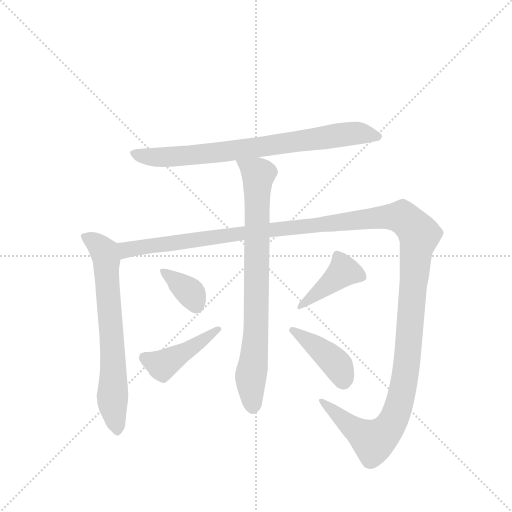
t = 0.00 s
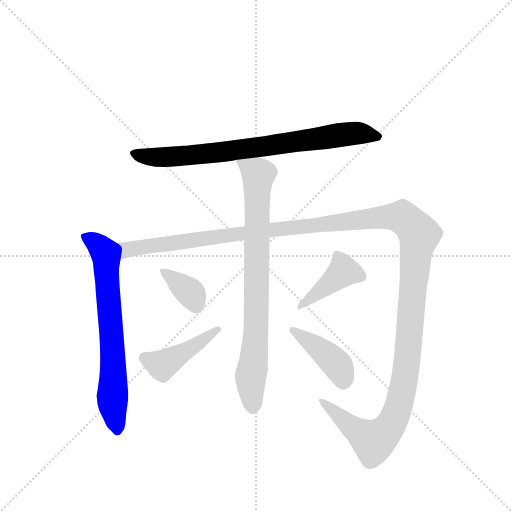
t = 1.48 s
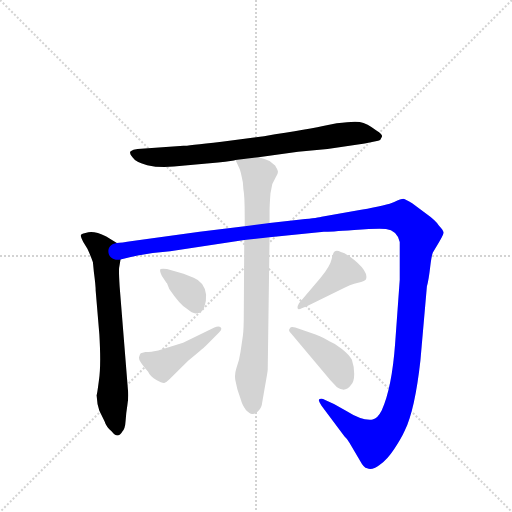
t = 2.95 s
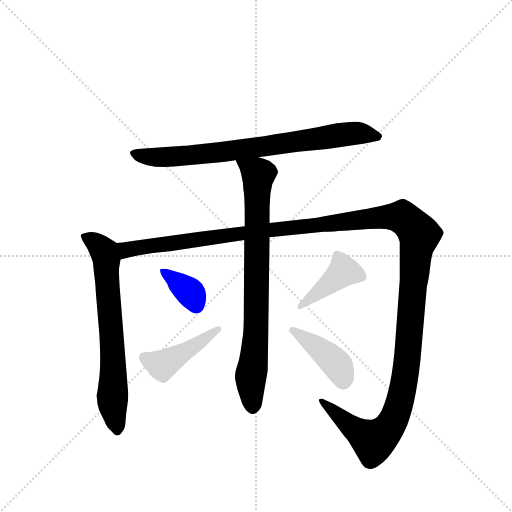
t = 4.43 s
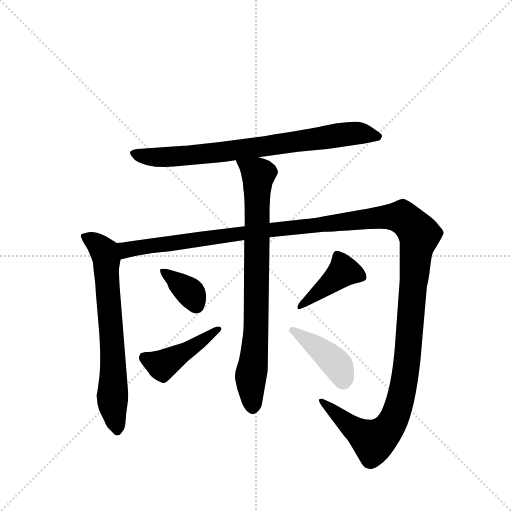
t = 5.90 s
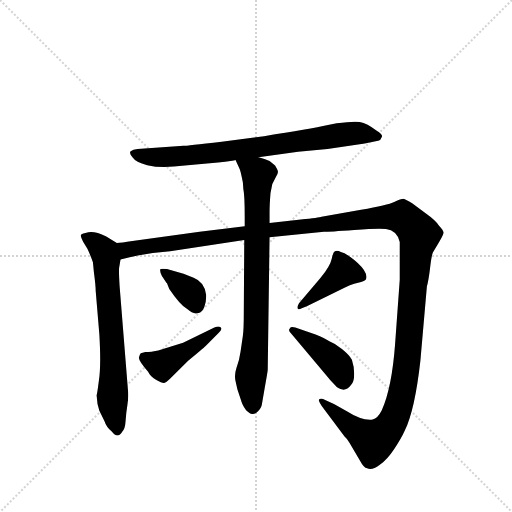
t = 7.38 s

The animated SVG that drew these frames (rendered in a browser with its animation timeline set to each time). Animation: 8 CSS @keyframes rules; one cycle of 7.38 s.

<svg version="1.1" viewBox="0 0 1024 1024" xmlns="http://www.w3.org/2000/svg">
  <g stroke="lightgray" stroke-dasharray="1,1" stroke-width="1" transform="scale(4, 4)">
    <line x1="0" y1="0" x2="256" y2="256"></line>
    <line x1="256" y1="0" x2="0" y2="256"></line>
    <line x1="128" y1="0" x2="128" y2="256"></line>
    <line x1="0" y1="128" x2="256" y2="128"></line>
  </g>
  <g transform="scale(0.92, -0.92) translate(60, -900)">
    <style type="text/css">
      
        @keyframes keyframes0 {
          from {
            stroke: blue;
            stroke-dashoffset: 787;
            stroke-width: 128;
          }
          72% {
            animation-timing-function: step-end;
            stroke: blue;
            stroke-dashoffset: 0;
            stroke-width: 128;
          }
          to {
            stroke: black;
            stroke-width: 1024;
          }
        }
        #make-me-a-hanzi-animation-0 {
          animation: keyframes0 0.8904622395833334s both;
          animation-delay: 0s;
          animation-timing-function: linear;
        }
      
        @keyframes keyframes1 {
          from {
            stroke: blue;
            stroke-dashoffset: 697;
            stroke-width: 128;
          }
          69% {
            animation-timing-function: step-end;
            stroke: blue;
            stroke-dashoffset: 0;
            stroke-width: 128;
          }
          to {
            stroke: black;
            stroke-width: 1024;
          }
        }
        #make-me-a-hanzi-animation-1 {
          animation: keyframes1 0.8172200520833334s both;
          animation-delay: 0.8904622395833334s;
          animation-timing-function: linear;
        }
      
        @keyframes keyframes2 {
          from {
            stroke: blue;
            stroke-dashoffset: 1546;
            stroke-width: 128;
          }
          83% {
            animation-timing-function: step-end;
            stroke: blue;
            stroke-dashoffset: 0;
            stroke-width: 128;
          }
          to {
            stroke: black;
            stroke-width: 1024;
          }
        }
        #make-me-a-hanzi-animation-2 {
          animation: keyframes2 1.5081380208333333s both;
          animation-delay: 1.7076822916666667s;
          animation-timing-function: linear;
        }
      
        @keyframes keyframes3 {
          from {
            stroke: blue;
            stroke-dashoffset: 812;
            stroke-width: 128;
          }
          73% {
            animation-timing-function: step-end;
            stroke: blue;
            stroke-dashoffset: 0;
            stroke-width: 128;
          }
          to {
            stroke: black;
            stroke-width: 1024;
          }
        }
        #make-me-a-hanzi-animation-3 {
          animation: keyframes3 0.9108072916666666s both;
          animation-delay: 3.2158203125s;
          animation-timing-function: linear;
        }
      
        @keyframes keyframes4 {
          from {
            stroke: blue;
            stroke-dashoffset: 359;
            stroke-width: 128;
          }
          54% {
            animation-timing-function: step-end;
            stroke: blue;
            stroke-dashoffset: 0;
            stroke-width: 128;
          }
          to {
            stroke: black;
            stroke-width: 1024;
          }
        }
        #make-me-a-hanzi-animation-4 {
          animation: keyframes4 0.5421549479166666s both;
          animation-delay: 4.126627604166667s;
          animation-timing-function: linear;
        }
      
        @keyframes keyframes5 {
          from {
            stroke: blue;
            stroke-dashoffset: 441;
            stroke-width: 128;
          }
          59% {
            animation-timing-function: step-end;
            stroke: blue;
            stroke-dashoffset: 0;
            stroke-width: 128;
          }
          to {
            stroke: black;
            stroke-width: 1024;
          }
        }
        #make-me-a-hanzi-animation-5 {
          animation: keyframes5 0.60888671875s both;
          animation-delay: 4.668782552083334s;
          animation-timing-function: linear;
        }
      
        @keyframes keyframes6 {
          from {
            stroke: blue;
            stroke-dashoffset: 418;
            stroke-width: 128;
          }
          58% {
            animation-timing-function: step-end;
            stroke: blue;
            stroke-dashoffset: 0;
            stroke-width: 128;
          }
          to {
            stroke: black;
            stroke-width: 1024;
          }
        }
        #make-me-a-hanzi-animation-6 {
          animation: keyframes6 0.5901692708333334s both;
          animation-delay: 5.277669270833334s;
          animation-timing-function: linear;
        }
      
        @keyframes keyframes7 {
          from {
            stroke: blue;
            stroke-dashoffset: 415;
            stroke-width: 128;
          }
          57% {
            animation-timing-function: step-end;
            stroke: blue;
            stroke-dashoffset: 0;
            stroke-width: 128;
          }
          to {
            stroke: black;
            stroke-width: 1024;
          }
        }
        #make-me-a-hanzi-animation-7 {
          animation: keyframes7 0.5877278645833334s both;
          animation-delay: 5.867838541666667s;
          animation-timing-function: linear;
        }
      
    </style>
    
      <path d="M 502 558 L 588 570 L 652 576 L 733 588 L 762 594 Q 768 595 770 602 Q 773 608 759 616 Q 738 632 722 635 Q 707 637 672 632 L 653 628 Q 614 619 514 604 L 422 592 Q 345 583 339 583 L 239 576 Q 229 575 224 571 Q 220 567 228 558 Q 235 547 260 541 Q 286 535 318 538 L 414 547 Q 449 550 452 552 L 502 558 Z" fill="lightgray"></path>
    
      <path d="M 150 41 L 152 22 L 156 7 L 167 -15 Q 171 -28 183 -38 Q 196 -55 206 -38 Q 212 -32 213 -15 Q 214 1 217 20 Q 220 39 218 54 L 200 278 Q 198 312 199 318 L 202 336 C 207 364 207 364 194 372 L 171 386 Q 146 398 132 395 Q 118 392 117 390 Q 113 389 121 374 L 130 359 Q 138 342 142 330 L 144 309 Q 148 279 148 268 L 156 173 Q 160 104 155 73 Q 151 42 150 41 Z" fill="lightgray"></path>
    
      <path d="M 202 336 L 222 341 Q 245 346 272 350 L 310 354 L 471 378 L 526 384 L 644 396 Q 656 396 710 400 Q 764 404 779 402 Q 803 399 809 374 L 809 292 L 799 153 Q 792 57 770 8 Q 761 -10 750 -12 Q 727 -15 694 6 L 666 22 L 648 30 Q 638 35 634 32 Q 631 29 639 18 L 689 -49 Q 695 -54 700 -63 L 723 -102 Q 731 -117 738 -118 Q 749 -123 765 -111 Q 782 -99 797 -76 Q 812 -54 820 -36 Q 842 9 854 117 L 868 277 Q 872 292 875 318 Q 878 344 881 351 L 894 373 Q 903 388 904 393 Q 906 397 894 410 Q 887 421 866 436 L 836 458 Q 822 467 817 468 Q 812 468 797 461 Q 783 454 725 444 L 639 429 Q 634 427 594 423 L 526 415 L 472 408 L 374 396 L 228 376 Q 203 372 194 372 C 164 368 173 329 202 336 Z" fill="lightgray"></path>
    
      <path d="M 471 378 L 470 221 Q 470 184 468 170 L 463 136 Q 460 115 454 100 Q 449 85 452 72 L 456 54 L 464 30 Q 466 21 475 8 Q 483 0 488 0 Q 494 -1 501 6 Q 509 13 510 25 L 516 60 Q 522 92 522 96 L 526 384 L 526 415 L 526 440 Q 526 454 528 480 L 532 500 L 540 516 Q 545 523 544 528 Q 543 532 538 540 L 526 550 Q 516 554 502 558 C 473 567 440 578 452 552 L 460 535 Q 463 530 468 503 L 469 489 Q 472 475 472 429 L 472 408 L 471 378 Z" fill="lightgray"></path>
    
      <path d="M 339 305 L 303 315 Q 293 317 289 315 Q 286 312 292 300 L 300 288 Q 300 287 303 284 L 308 272 Q 331 238 347 228 Q 359 217 369 219 Q 379 220 384 232 Q 389 244 388 260 Q 384 287 361 296 L 339 305 Z" fill="lightgray"></path>
    
      <path d="M 406 188 L 338 155 L 284 138 L 272 136 Q 269 135 256 135 L 246 132 Q 244 130 242 123 Q 241 116 262 92 Q 267 81 280 74 Q 294 66 298 68 Q 302 69 309 76 L 349 116 Q 381 142 387 148 L 414 175 Q 424 184 420 188 Q 416 192 406 188 Z" fill="lightgray"></path>
    
      <path d="M 596 230 L 607 234 L 690 275 Q 701 281 710 283 L 725 287 Q 735 290 736 294 Q 740 308 717 329 Q 694 349 681 352 Q 674 356 668 354 Q 664 352 661 337 Q 658 322 637 296 L 590 241 Q 586 234 587 230 Q 588 225 596 230 Z" fill="lightgray"></path>
    
      <path d="M 572 176 L 646 88 Q 658 73 667 64 Q 675 54 685 53 Q 695 52 703 63 Q 710 70 710 87 Q 710 103 705 118 Q 700 128 684 141 Q 669 153 656 158 Q 646 165 626 173 L 582 188 Q 572 191 570 186 Q 566 182 572 176 Z" fill="lightgray"></path>
    
    
      <clipPath id="make-me-a-hanzi-clip-0">
        <path d="M 502 558 L 588 570 L 652 576 L 733 588 L 762 594 Q 768 595 770 602 Q 773 608 759 616 Q 738 632 722 635 Q 707 637 672 632 L 653 628 Q 614 619 514 604 L 422 592 Q 345 583 339 583 L 239 576 Q 229 575 224 571 Q 220 567 228 558 Q 235 547 260 541 Q 286 535 318 538 L 414 547 Q 449 550 452 552 L 502 558 Z"></path>
      </clipPath>
      <path clip-path="url(#make-me-a-hanzi-clip-0)" d="M 234 567 L 258 559 L 295 558 L 422 569 L 716 611 L 760 604" fill="none" id="make-me-a-hanzi-animation-0" stroke-dasharray="659 1318" stroke-linecap="round"></path>
    
      <clipPath id="make-me-a-hanzi-clip-1">
        <path d="M 150 41 L 152 22 L 156 7 L 167 -15 Q 171 -28 183 -38 Q 196 -55 206 -38 Q 212 -32 213 -15 Q 214 1 217 20 Q 220 39 218 54 L 200 278 Q 198 312 199 318 L 202 336 C 207 364 207 364 194 372 L 171 386 Q 146 398 132 395 Q 118 392 117 390 Q 113 389 121 374 L 130 359 Q 138 342 142 330 L 144 309 Q 148 279 148 268 L 156 173 Q 160 104 155 73 Q 151 42 150 41 Z"></path>
      </clipPath>
      <path clip-path="url(#make-me-a-hanzi-clip-1)" d="M 127 385 L 154 367 L 172 336 L 186 119 L 185 23 L 195 -35" fill="none" id="make-me-a-hanzi-animation-1" stroke-dasharray="569 1138" stroke-linecap="round"></path>
    
      <clipPath id="make-me-a-hanzi-clip-2">
        <path d="M 202 336 L 222 341 Q 245 346 272 350 L 310 354 L 471 378 L 526 384 L 644 396 Q 656 396 710 400 Q 764 404 779 402 Q 803 399 809 374 L 809 292 L 799 153 Q 792 57 770 8 Q 761 -10 750 -12 Q 727 -15 694 6 L 666 22 L 648 30 Q 638 35 634 32 Q 631 29 639 18 L 689 -49 Q 695 -54 700 -63 L 723 -102 Q 731 -117 738 -118 Q 749 -123 765 -111 Q 782 -99 797 -76 Q 812 -54 820 -36 Q 842 9 854 117 L 868 277 Q 872 292 875 318 Q 878 344 881 351 L 894 373 Q 903 388 904 393 Q 906 397 894 410 Q 887 421 866 436 L 836 458 Q 822 467 817 468 Q 812 468 797 461 Q 783 454 725 444 L 639 429 Q 634 427 594 423 L 526 415 L 472 408 L 374 396 L 228 376 Q 203 372 194 372 C 164 368 173 329 202 336 Z"></path>
      </clipPath>
      <path clip-path="url(#make-me-a-hanzi-clip-2)" d="M 198 367 L 214 357 L 760 427 L 814 428 L 829 417 L 852 390 L 844 354 L 825 110 L 797 -10 L 769 -48 L 751 -59 L 640 26" fill="none" id="make-me-a-hanzi-animation-2" stroke-dasharray="1418 2836" stroke-linecap="round"></path>
    
      <clipPath id="make-me-a-hanzi-clip-3">
        <path d="M 471 378 L 470 221 Q 470 184 468 170 L 463 136 Q 460 115 454 100 Q 449 85 452 72 L 456 54 L 464 30 Q 466 21 475 8 Q 483 0 488 0 Q 494 -1 501 6 Q 509 13 510 25 L 516 60 Q 522 92 522 96 L 526 384 L 526 415 L 526 440 Q 526 454 528 480 L 532 500 L 540 516 Q 545 523 544 528 Q 543 532 538 540 L 526 550 Q 516 554 502 558 C 473 567 440 578 452 552 L 460 535 Q 463 530 468 503 L 469 489 Q 472 475 472 429 L 472 408 L 471 378 Z"></path>
      </clipPath>
      <path clip-path="url(#make-me-a-hanzi-clip-3)" d="M 459 550 L 501 518 L 497 180 L 485 81 L 489 16" fill="none" id="make-me-a-hanzi-animation-3" stroke-dasharray="684 1368" stroke-linecap="round"></path>
    
      <clipPath id="make-me-a-hanzi-clip-4">
        <path d="M 339 305 L 303 315 Q 293 317 289 315 Q 286 312 292 300 L 300 288 Q 300 287 303 284 L 308 272 Q 331 238 347 228 Q 359 217 369 219 Q 379 220 384 232 Q 389 244 388 260 Q 384 287 361 296 L 339 305 Z"></path>
      </clipPath>
      <path clip-path="url(#make-me-a-hanzi-clip-4)" d="M 296 309 L 354 264 L 366 237" fill="none" id="make-me-a-hanzi-animation-4" stroke-dasharray="231 462" stroke-linecap="round"></path>
    
      <clipPath id="make-me-a-hanzi-clip-5">
        <path d="M 406 188 L 338 155 L 284 138 L 272 136 Q 269 135 256 135 L 246 132 Q 244 130 242 123 Q 241 116 262 92 Q 267 81 280 74 Q 294 66 298 68 Q 302 69 309 76 L 349 116 Q 381 142 387 148 L 414 175 Q 424 184 420 188 Q 416 192 406 188 Z"></path>
      </clipPath>
      <path clip-path="url(#make-me-a-hanzi-clip-5)" d="M 254 123 L 292 106 L 413 183" fill="none" id="make-me-a-hanzi-animation-5" stroke-dasharray="313 626" stroke-linecap="round"></path>
    
      <clipPath id="make-me-a-hanzi-clip-6">
        <path d="M 596 230 L 607 234 L 690 275 Q 701 281 710 283 L 725 287 Q 735 290 736 294 Q 740 308 717 329 Q 694 349 681 352 Q 674 356 668 354 Q 664 352 661 337 Q 658 322 637 296 L 590 241 Q 586 234 587 230 Q 588 225 596 230 Z"></path>
      </clipPath>
      <path clip-path="url(#make-me-a-hanzi-clip-6)" d="M 725 299 L 687 311 L 592 235" fill="none" id="make-me-a-hanzi-animation-6" stroke-dasharray="290 580" stroke-linecap="round"></path>
    
      <clipPath id="make-me-a-hanzi-clip-7">
        <path d="M 572 176 L 646 88 Q 658 73 667 64 Q 675 54 685 53 Q 695 52 703 63 Q 710 70 710 87 Q 710 103 705 118 Q 700 128 684 141 Q 669 153 656 158 Q 646 165 626 173 L 582 188 Q 572 191 570 186 Q 566 182 572 176 Z"></path>
      </clipPath>
      <path clip-path="url(#make-me-a-hanzi-clip-7)" d="M 577 182 L 669 112 L 686 72" fill="none" id="make-me-a-hanzi-animation-7" stroke-dasharray="287 574" stroke-linecap="round"></path>
    
  </g>
</svg>
